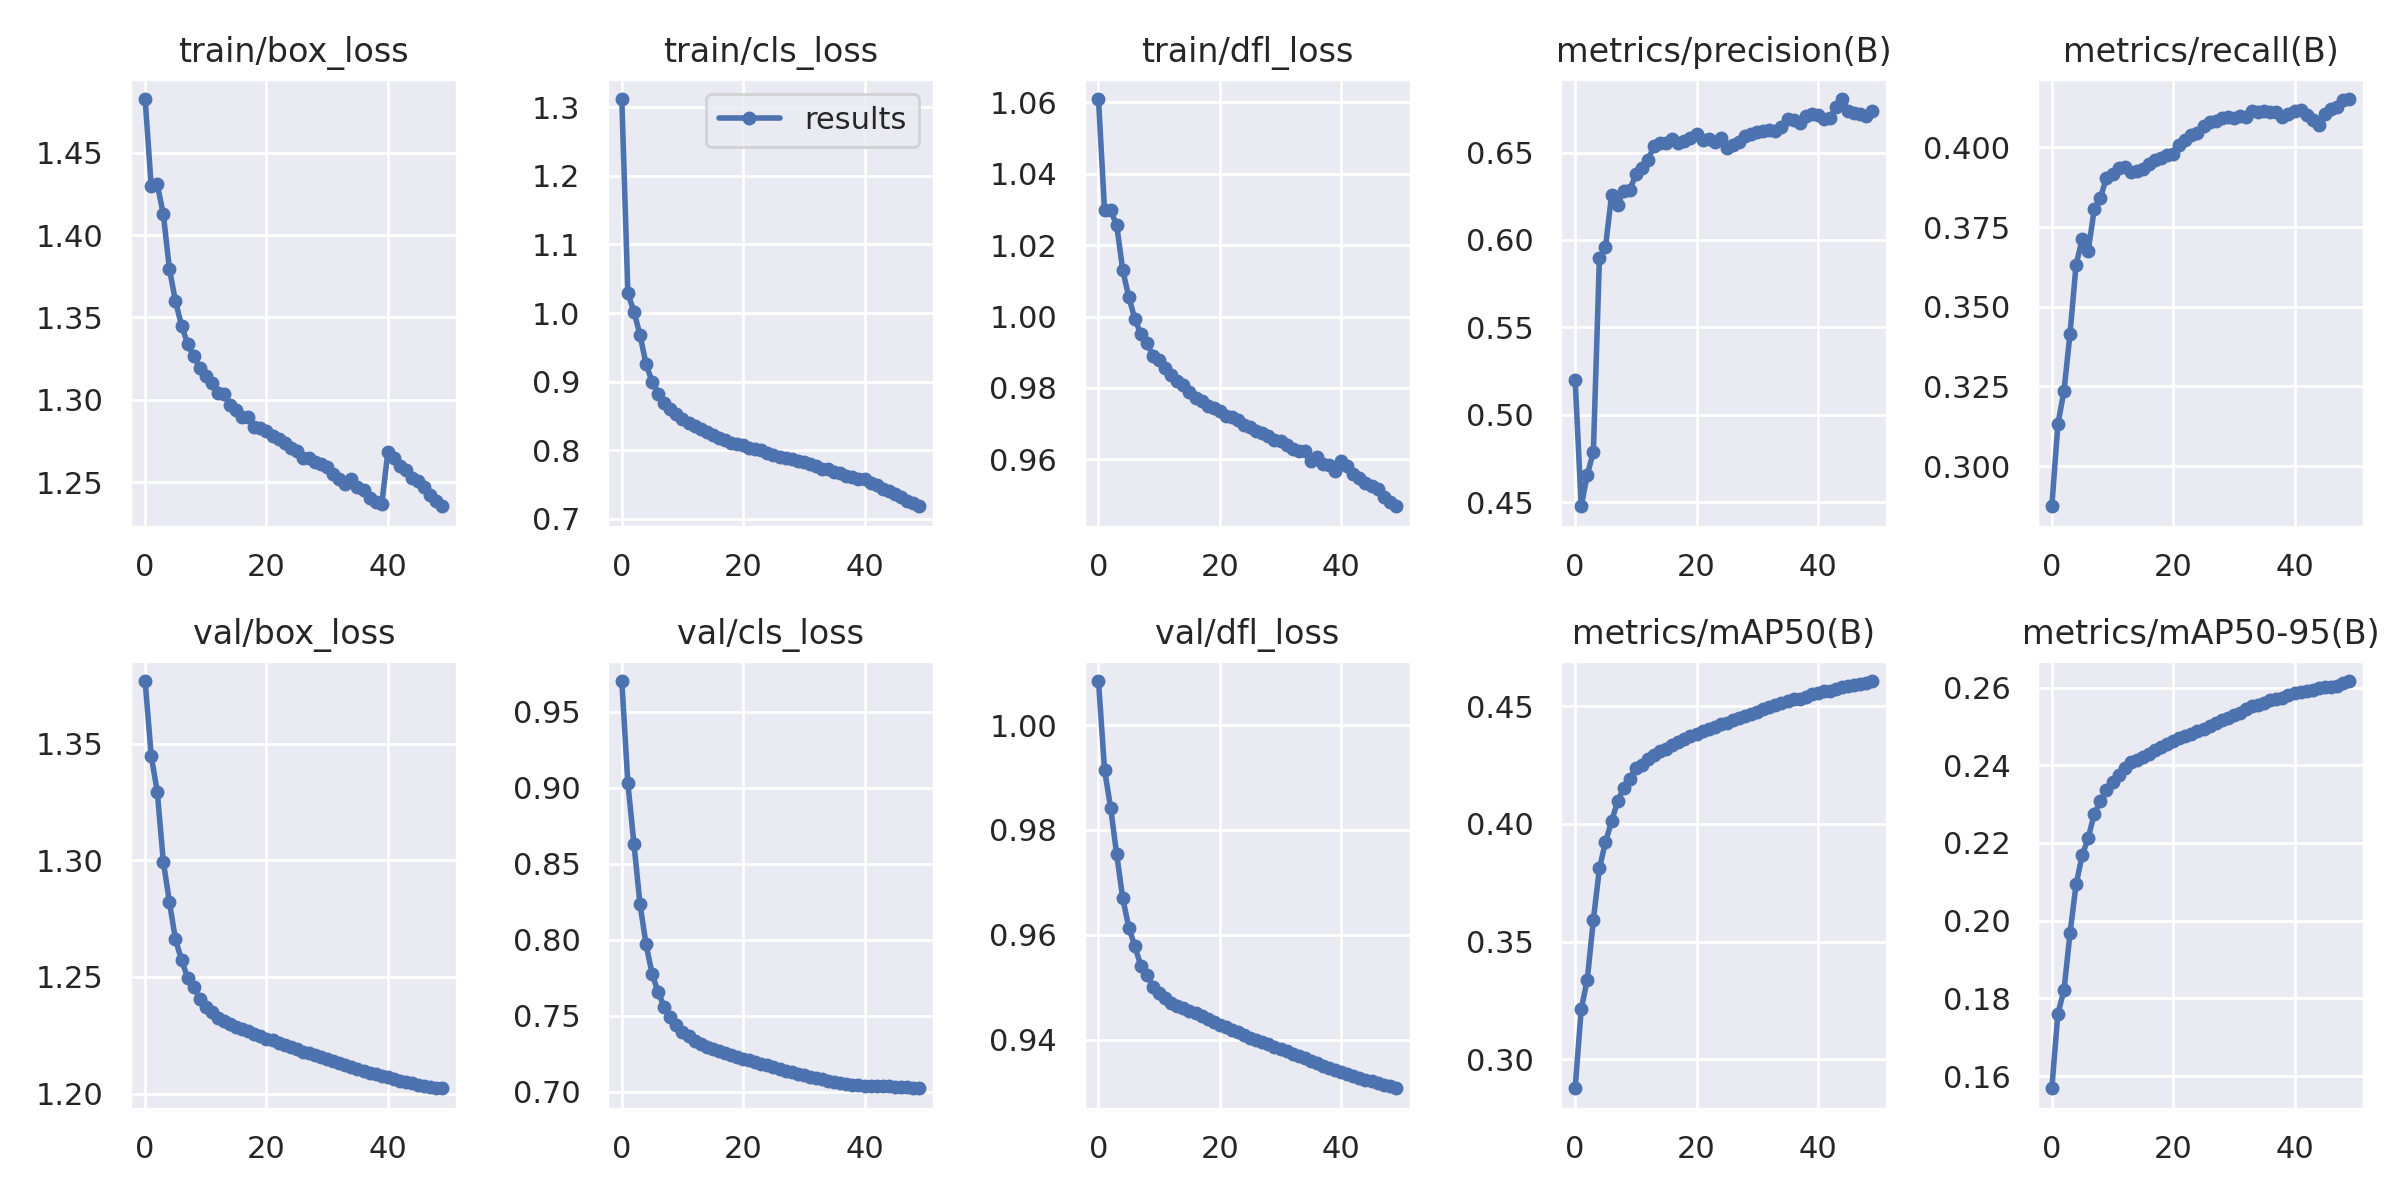

Data behind this chart, as committed beside it:
epoch, train/box_loss, train/cls_loss, train/dfl_loss, metrics/precision(B), metrics/recall(B), metrics/mAP50(B), metrics/mAP50-95(B), val/box_loss, val/cls_loss, val/dfl_loss, lr/pg0, lr/pg1, lr/pg2
0, 1.483, 1.312, 1.061, 0.5201, 0.2874, 0.2876, 0.1569, 1.377, 0.9703, 1.008, 0.07001, 0.003333, 0.003333
1, 1.43, 1.029, 1.03, 0.4478, 0.3132, 0.3212, 0.1761, 1.345, 0.903, 0.9915, 0.03988, 0.006534, 0.006534
2, 1.431, 1.002, 1.03, 0.4658, 0.3235, 0.3338, 0.1821, 1.329, 0.8632, 0.9842, 0.009611, 0.009603, 0.009603
3, 1.413, 0.968, 1.026, 0.4788, 0.3415, 0.3592, 0.1968, 1.299, 0.8234, 0.9753, 0.009406, 0.009406, 0.009406
4, 1.379, 0.9254, 1.013, 0.5897, 0.3633, 0.3811, 0.2094, 1.282, 0.7969, 0.9669, 0.009406, 0.009406, 0.009406
5, 1.36, 0.8997, 1.005, 0.5959, 0.3711, 0.3923, 0.2168, 1.266, 0.7774, 0.9614, 0.009208, 0.009208, 0.009208
6, 1.345, 0.8822, 0.9993, 0.6256, 0.3676, 0.4011, 0.2213, 1.257, 0.7653, 0.9578, 0.00901, 0.00901, 0.00901
7, 1.334, 0.8689, 0.995, 0.6199, 0.3807, 0.4097, 0.2276, 1.25, 0.7557, 0.954, 0.008812, 0.008812, 0.008812
8, 1.326, 0.8598, 0.9926, 0.6282, 0.3841, 0.4153, 0.2307, 1.246, 0.7493, 0.9522, 0.008614, 0.008614, 0.008614
9, 1.319, 0.8523, 0.9889, 0.6285, 0.3904, 0.4192, 0.2336, 1.24, 0.7437, 0.9501, 0.008416, 0.008416, 0.008416
10, 1.314, 0.8447, 0.9878, 0.6375, 0.3918, 0.4239, 0.2357, 1.237, 0.7396, 0.9488, 0.008218, 0.008218, 0.008218
11, 1.31, 0.8396, 0.9856, 0.641, 0.3935, 0.4253, 0.2374, 1.235, 0.7363, 0.948, 0.00802, 0.00802, 0.00802
12, 1.304, 0.8346, 0.9835, 0.6457, 0.3937, 0.4277, 0.2392, 1.233, 0.7334, 0.947, 0.007822, 0.007822, 0.007822
13, 1.303, 0.8305, 0.982, 0.654, 0.3922, 0.4294, 0.2407, 1.231, 0.7314, 0.9465, 0.007624, 0.007624, 0.007624
14, 1.297, 0.8258, 0.9808, 0.6553, 0.3927, 0.4308, 0.2414, 1.23, 0.7297, 0.9461, 0.007426, 0.007426, 0.007426
15, 1.294, 0.8217, 0.979, 0.6554, 0.3933, 0.4321, 0.2422, 1.229, 0.7281, 0.9455, 0.007228, 0.007228, 0.007228
16, 1.289, 0.8171, 0.9773, 0.6579, 0.3947, 0.4335, 0.243, 1.228, 0.7268, 0.945, 0.00703, 0.00703, 0.00703
17, 1.289, 0.8154, 0.9765, 0.6555, 0.396, 0.4348, 0.2439, 1.227, 0.7254, 0.9444, 0.006832, 0.006832, 0.006832
18, 1.283, 0.8112, 0.9749, 0.6569, 0.3968, 0.4361, 0.2446, 1.226, 0.7242, 0.9439, 0.006634, 0.006634, 0.006634
19, 1.283, 0.8089, 0.9742, 0.6581, 0.3978, 0.4375, 0.2455, 1.225, 0.7229, 0.9434, 0.006436, 0.006436, 0.006436
20, 1.281, 0.8071, 0.9735, 0.6604, 0.3981, 0.4381, 0.2461, 1.224, 0.7218, 0.9428, 0.006238, 0.006238, 0.006238
21, 1.278, 0.8031, 0.9721, 0.6572, 0.4008, 0.4393, 0.2469, 1.223, 0.7206, 0.9424, 0.00604, 0.00604, 0.00604
22, 1.276, 0.8014, 0.972, 0.658, 0.4023, 0.4404, 0.2475, 1.222, 0.7194, 0.9419, 0.005842, 0.005842, 0.005842
23, 1.274, 0.7998, 0.9709, 0.6562, 0.4039, 0.4414, 0.2481, 1.221, 0.7183, 0.9414, 0.005644, 0.005644, 0.005644
24, 1.271, 0.7961, 0.9697, 0.658, 0.4046, 0.4423, 0.2487, 1.22, 0.7172, 0.9409, 0.005446, 0.005446, 0.005446
25, 1.269, 0.7929, 0.969, 0.6526, 0.4067, 0.443, 0.2493, 1.219, 0.7161, 0.9403, 0.005248, 0.005248, 0.005248
26, 1.265, 0.7902, 0.968, 0.6545, 0.4079, 0.4441, 0.2501, 1.218, 0.7149, 0.9399, 0.00505, 0.00505, 0.00505
27, 1.265, 0.7887, 0.9674, 0.6562, 0.4083, 0.445, 0.2509, 1.217, 0.7138, 0.9396, 0.004852, 0.004852, 0.004852
28, 1.262, 0.7866, 0.9666, 0.6593, 0.4093, 0.4461, 0.2516, 1.216, 0.7127, 0.9391, 0.004654, 0.004654, 0.004654
29, 1.261, 0.7842, 0.9655, 0.6604, 0.4095, 0.4469, 0.2521, 1.216, 0.7117, 0.9387, 0.004456, 0.004456, 0.004456
30, 1.259, 0.7823, 0.9651, 0.6615, 0.4093, 0.4477, 0.2529, 1.215, 0.7108, 0.9382, 0.004258, 0.004258, 0.004258
31, 1.255, 0.7793, 0.964, 0.6623, 0.4098, 0.4488, 0.2534, 1.214, 0.7097, 0.9377, 0.00406, 0.00406, 0.00406
32, 1.252, 0.7763, 0.963, 0.6631, 0.4095, 0.4498, 0.2544, 1.213, 0.7088, 0.9373, 0.003862, 0.003862, 0.003862
33, 1.249, 0.7728, 0.9624, 0.6625, 0.4113, 0.4505, 0.2551, 1.212, 0.7081, 0.9369, 0.003664, 0.003664, 0.003664
34, 1.252, 0.773, 0.9622, 0.6644, 0.4113, 0.4516, 0.2556, 1.212, 0.7073, 0.9364, 0.003466, 0.003466, 0.003466
35, 1.247, 0.7686, 0.9594, 0.669, 0.4114, 0.4523, 0.256, 1.211, 0.7065, 0.9359, 0.003268, 0.003268, 0.003268
36, 1.245, 0.7664, 0.9605, 0.6688, 0.4111, 0.453, 0.2569, 1.21, 0.7058, 0.9355, 0.00307, 0.00307, 0.00307
37, 1.24, 0.7625, 0.9587, 0.6668, 0.4111, 0.4532, 0.257, 1.209, 0.7053, 0.935, 0.002872, 0.002872, 0.002872
38, 1.238, 0.7604, 0.9584, 0.6711, 0.4094, 0.4541, 0.2574, 1.208, 0.7046, 0.9346, 0.002674, 0.002674, 0.002674
39, 1.237, 0.7576, 0.9569, 0.6719, 0.4106, 0.4552, 0.2581, 1.208, 0.7041, 0.9342, 0.002476, 0.002476, 0.002476
40, 1.268, 0.7572, 0.9596, 0.6712, 0.4113, 0.4558, 0.2585, 1.207, 0.7039, 0.9339, 0.002278, 0.002278, 0.002278
41, 1.265, 0.7528, 0.9582, 0.669, 0.4118, 0.4564, 0.2589, 1.206, 0.7038, 0.9335, 0.00208, 0.00208, 0.00208
42, 1.26, 0.7488, 0.9559, 0.6698, 0.4103, 0.4566, 0.2591, 1.206, 0.7037, 0.9331, 0.001882, 0.001882, 0.001882
43, 1.257, 0.744, 0.9546, 0.6758, 0.4085, 0.4573, 0.2593, 1.205, 0.7034, 0.9327, 0.001684, 0.001684, 0.001684
44, 1.252, 0.7399, 0.9534, 0.6806, 0.407, 0.4581, 0.2599, 1.204, 0.7034, 0.9323, 0.001486, 0.001486, 0.001486
45, 1.251, 0.736, 0.9526, 0.6737, 0.4106, 0.4588, 0.26, 1.204, 0.7033, 0.932, 0.001288, 0.001288, 0.001288
46, 1.247, 0.7313, 0.9516, 0.6723, 0.412, 0.4591, 0.2603, 1.203, 0.7031, 0.9317, 0.00109, 0.00109, 0.00109
47, 1.242, 0.7265, 0.9495, 0.6721, 0.4126, 0.4596, 0.2605, 1.203, 0.7028, 0.9314, 0.000892, 0.000892, 0.000892
48, 1.239, 0.7224, 0.9479, 0.6707, 0.4149, 0.4601, 0.2611, 1.203, 0.7026, 0.9311, 0.000694, 0.000694, 0.000694
49, 1.235, 0.7182, 0.9469, 0.674, 0.4152, 0.4608, 0.2617, 1.202, 0.7022, 0.9307, 0.000496, 0.000496, 0.000496
